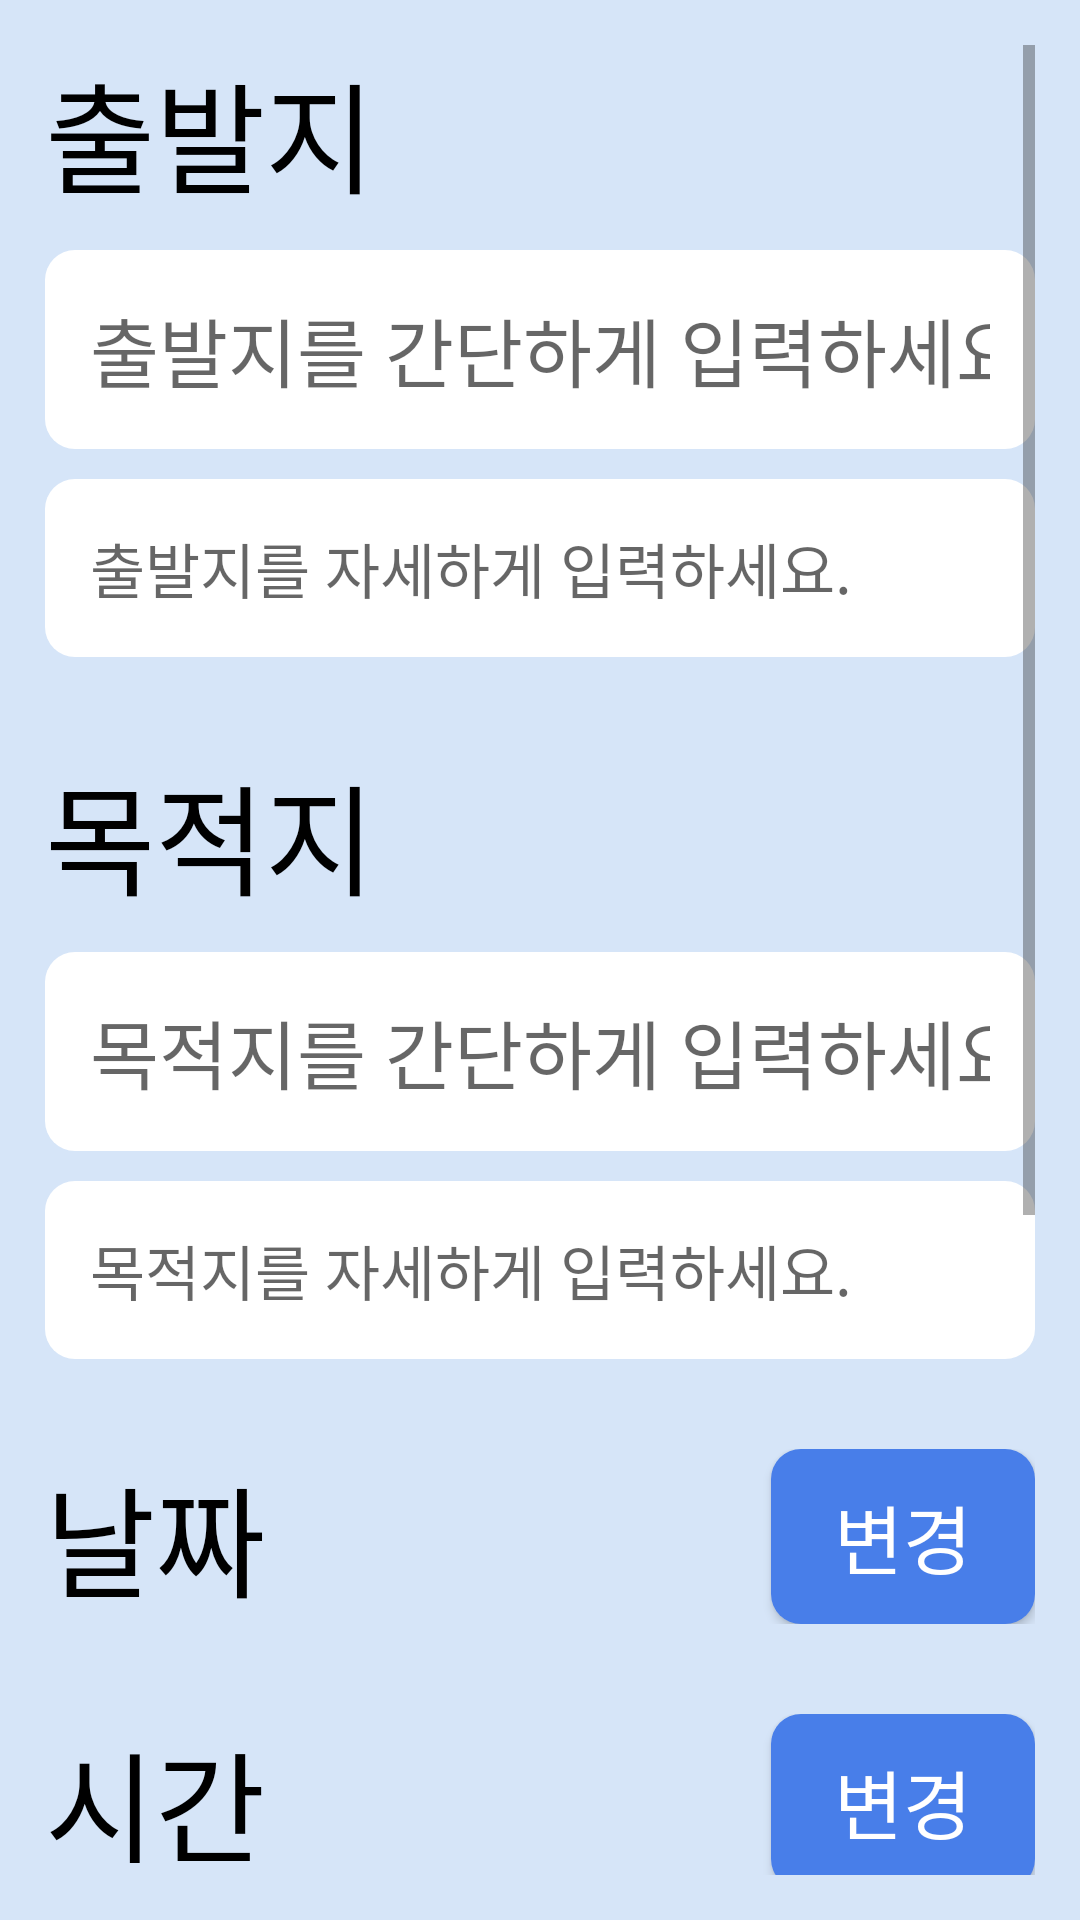

Android layout source for this screen:
<!-- AndroidManifest.xml: application theme Theme.같이타요 -->
<!-- res/layout/activity_new_carpool.xml -->
<?xml version="1.0" encoding="utf-8"?>
<LinearLayout xmlns:android="http://schemas.android.com/apk/res/android"
    xmlns:app="http://schemas.android.com/apk/res-auto"
    xmlns:tools="http://schemas.android.com/tools"
    android:layout_width="match_parent"
    android:layout_height="match_parent"
    android:orientation="vertical"
    android:padding="15dp"
    tools:context=".Carpool.NewCarpool.NewCarpool_Activity">

    <ScrollView
        android:layout_width="match_parent"
        android:layout_height="match_parent">

        <LinearLayout
            android:layout_width="match_parent"
            android:layout_height="wrap_content"
            android:orientation="vertical" >

            <TextView
                android:layout_width="match_parent"
                android:layout_height="wrap_content"
                android:text="출발지"
                android:textColor="@color/black"
                android:textSize="40dp" />

            <EditText
                android:id="@+id/newCP_startPointET"
                android:layout_width="match_parent"
                android:layout_height="wrap_content"
                android:layout_marginTop="10dp"
                android:background="@drawable/edittext_normal"
                android:hint="출발지를 간단하게 입력하세요."
                android:padding="15dp"
                android:singleLine="true"
                android:textSize="25sp" />

            <EditText
                android:id="@+id/newCP_startPointDescET"
                android:layout_width="match_parent"
                android:layout_height="wrap_content"
                android:layout_marginTop="10dp"
                android:background="@drawable/edittext_normal"
                android:hint="출발지를 자세하게 입력하세요."
                android:padding="15dp"
                android:textSize="20sp" />

            <TextView
                android:layout_width="match_parent"
                android:layout_height="wrap_content"
                android:layout_marginTop="30dp"
                android:text="목적지"
                android:textColor="@color/black"
                android:textSize="40dp" />

            <EditText
                android:id="@+id/newCP_destinationET"
                android:layout_width="match_parent"
                android:layout_height="wrap_content"
                android:layout_marginTop="10dp"
                android:background="@drawable/edittext_normal"
                android:hint="목적지를 간단하게 입력하세요."
                android:padding="15dp"
                android:singleLine="true"
                android:textSize="25sp" />

            <EditText
                android:id="@+id/newCP_destinationDescET"
                android:layout_width="match_parent"
                android:layout_height="wrap_content"
                android:layout_marginTop="10dp"
                android:background="@drawable/edittext_normal"
                android:hint="목적지를 자세하게 입력하세요."
                android:padding="15dp"
                android:textSize="20sp" />

            <LinearLayout
                android:layout_width="match_parent"
                android:layout_height="wrap_content"
                android:layout_marginTop="30dp"
                android:orientation="horizontal">

                <TextView
                    android:layout_width="wrap_content"
                    android:layout_height="wrap_content"
                    android:text="날짜"
                    android:textColor="@color/black"
                    android:textSize="40dp" />

                <TextView
                    android:id="@+id/newCP_date"
                    android:layout_width="match_parent"
                    android:layout_height="wrap_content"
                    android:layout_marginLeft="10dp"
                    android:layout_weight="1"
                    android:textColor="@color/black"
                    android:textSize="40dp"
                    tools:text="22/8/18"/>

                <Button
                    android:id="@+id/newCP_changeDate"
                    android:layout_width="wrap_content"
                    android:layout_height="match_parent"
                    android:background="@drawable/button_draw"
                    android:text="변경"
                    android:textColor="@color/white"
                    android:textSize="25dp"
                    android:onClick="changeDate"/>

            </LinearLayout>

            <LinearLayout
                android:id="@+id/newCP_calendarLinear"
                android:layout_width="match_parent"
                android:layout_height="wrap_content"
                android:orientation="vertical"
                android:visibility="gone">

                <CalendarView
                    android:id="@+id/newCP_calendarView"
                    android:layout_width="match_parent"
                    android:layout_height="wrap_content"/>

                <Button
                    android:layout_width="wrap_content"
                    android:layout_height="wrap_content"
                    android:layout_gravity="right"
                    android:background="@drawable/button_draw"
                    android:text="확인"
                    android:textColor="@color/white"
                    android:textSize="25dp"
                    android:onClick="confirmDate"/>

            </LinearLayout>

            <LinearLayout
                android:layout_width="match_parent"
                android:layout_height="wrap_content"
                android:layout_marginTop="30dp"
                android:orientation="horizontal">

                <TextView
                    android:layout_width="wrap_content"
                    android:layout_height="wrap_content"
                    android:text="시간"
                    android:textColor="@color/black"
                    android:textSize="40dp" />

                <TextView
                    android:id="@+id/newCP_timeTV"
                    android:layout_width="match_parent"
                    android:layout_height="wrap_content"
                    android:layout_marginLeft="10dp"
                    android:layout_weight="1"
                    tools:text="08 : 20"
                    android:textColor="@color/black"
                    android:textSize="40dp" />

                <Button
                    android:id="@+id/newCP_changeTime"
                    android:layout_width="wrap_content"
                    android:layout_height="match_parent"
                    android:background="@drawable/button_draw"
                    android:text="변경"
                    android:textColor="@color/white"
                    android:textSize="25dp"
                    android:onClick="changeTime"/>

            </LinearLayout>

            <LinearLayout
                android:id="@+id/newCP_timePickLinear"
                android:layout_width="match_parent"
                android:layout_height="wrap_content"
                android:orientation="horizontal"
                android:visibility="gone">

                <TimePicker
                    android:id="@+id/newCP_timePicker"
                    android:layout_width="match_parent"
                    android:layout_height="wrap_content"
                    android:layout_weight="1"
                    android:timePickerMode="spinner"/>

                <Button
                    android:layout_width="wrap_content"
                    android:layout_height="wrap_content"
                    android:layout_gravity="center"
                    android:background="@drawable/button_draw"
                    android:text="확인"
                    android:textColor="@color/white"
                    android:textSize="25dp"
                    android:onClick="confirmTime"/>

            </LinearLayout>

            <TextView
                android:layout_width="match_parent"
                android:layout_height="wrap_content"
                android:layout_marginTop="30dp"
                android:text="탑승조건"
                android:textColor="@color/black"
                android:textSize="40dp" />

            <LinearLayout
                android:layout_width="match_parent"
                android:layout_height="wrap_content"
                android:layout_marginTop="10dp"
                android:orientation="horizontal">

                <CheckBox
                    android:id="@+id/newCP_sameG"
                    android:layout_width="0dp"
                    android:layout_height="wrap_content"
                    android:layout_weight="1"
                    android:layout_marginRight="5dp"
                    android:background="@drawable/radio_draw"
                    android:button="@null"
                    android:padding="5dp"
                    android:text="동성만"
                    android:textAlignment="center"
                    android:textColor="@drawable/radio_text_draw"
                    android:textSize="25sp"/>

                <CheckBox
                    android:id="@+id/newCP_noSmoke"
                    android:layout_width="0dp"
                    android:layout_height="wrap_content"
                    android:layout_marginLeft="5dp"
                    android:layout_weight="1"
                    android:background="@drawable/radio_draw"
                    android:button="@null"
                    android:padding="5dp"
                    android:text="비흡연자만"
                    android:textAlignment="center"
                    android:textColor="@drawable/radio_text_draw"
                    android:textSize="25sp" />
            </LinearLayout>

            <LinearLayout
                android:layout_width="match_parent"
                android:layout_height="wrap_content"
                android:layout_marginTop="30dp"
                android:orientation="horizontal">

                <TextView
                    android:layout_width="wrap_content"
                    android:layout_height="wrap_content"
                    android:text="인원수"
                    android:textColor="@color/black"
                    android:textSize="40dp" />

                <EditText
                    android:id="@+id/newCP_admit"
                    android:layout_width="wrap_content"
                    android:layout_height="match_parent"
                    android:layout_marginLeft="85dp"
                    android:background="@drawable/edittext_normal"
                    android:text="5"
                    android:padding="15dp"
                    android:textSize="25sp"
                    android:textAlignment="center"
                    android:singleLine="true"/>

                <TextView
                    android:layout_width="wrap_content"
                    android:layout_height="wrap_content"
                    android:layout_marginLeft="10dp"
                    android:text="명"
                    android:textColor="@color/black"
                    android:textSize="40dp" />

            </LinearLayout>

            <Button
                android:layout_width="match_parent"
                android:layout_height="wrap_content"
                android:layout_marginTop="50dp"
                android:padding="10dp"
                android:background="@drawable/button_draw"
                android:text="등록"
                android:textColor="@color/white"
                android:textSize="25dp"
                android:onClick="carpoolRegisterButton"/>
        </LinearLayout>
    </ScrollView>
</LinearLayout>
<!-- resources referenced by this layout -->
<resources>
  <color name="black">#FF000000</color>
  <color name="white">#FFFFFFFF</color>
  <!-- drawable button_draw (drawable) -->
  <?xml version="1.0" encoding="utf-8"?>
  <selector xmlns:android="http://schemas.android.com/apk/res/android">
      <item android:state_pressed="true">
        <shape xmlns:android="http://schemas.android.com/apk/res/android">
            <solid android:color="@color/skyblue"/>
            <corners android:radius="10dp"/>
         </shape>
      </item>
  
      <item android:state_pressed="false">
          <shape xmlns:android="http://schemas.android.com/apk/res/android">
              <solid android:color="@color/waterblue"/>
              <corners android:radius="10dp"/>
          </shape>
      </item>
  </selector>
  <!-- drawable edittext_normal (drawable) -->
  <?xml version="1.0" encoding="utf-8"?>
  <selector xmlns:android="http://schemas.android.com/apk/res/android">
  
      
      <item android:state_focused="true">
          <shape xmlns:android="http://schemas.android.com/apk/res/android" android:shape="rectangle">
              <stroke
                  android:width="3dp"
                  android:color="@color/waterblue"/>
              <corners android:radius="10dp"/>
              <solid
                  android:color="#FFFFFF"/>
          </shape>
      </item>
  
      
      <item android:state_focused="false">
          <shape xmlns:android="http://schemas.android.com/apk/res/android" android:shape="rectangle">
              <corners android:radius="10dp"/>
              <solid
                  android:color="#FFFFFF"/>
          </shape>
      </item>
  
  </selector>
  <!-- drawable radio_draw (drawable) -->
  <?xml version="1.0" encoding="utf-8"?>
  <selector xmlns:android="http://schemas.android.com/apk/res/android">
      <item android:state_checked="true">
          <shape android:shape="rectangle">
              <solid android:color="@color/waterblue"/>
              <corners android:radius="10dp"/>
          </shape>
  
      </item>
  
      <item android:state_checked="false">
          <shape android:shape="rectangle">
              <solid android:color="@color/white"/>
              <corners android:radius="10dp"/>
          </shape>
      </item>
  </selector>
  <!-- drawable radio_text_draw (drawable) -->
  <?xml version="1.0" encoding="utf-8"?>
  <selector xmlns:android="http://schemas.android.com/apk/res/android">
      <item android:state_checked="true" android:color="@color/white"/>
      <item android:state_checked="false" android:color="#BFBFBF"/>
  </selector>
  <style name="Theme.같이타요" parent="Theme.AppCompat.Light">
          
          <item name="colorPrimary">@color/white</item>
          <item name="colorPrimaryVariant">@color/purple_700</item>
          <item name="colorOnPrimary">@color/black</item>
          
          <item name="colorSecondary">@color/teal_200</item>
          <item name="colorSecondaryVariant">@color/teal_700</item>
          <item name="colorOnSecondary">@color/black</item>
          
          <item name="android:statusBarColor" tools:targetApi="l">@color/skyblue</item>
          
          <item name="android:windowBackground">@color/skyblue</item>
      </style>
  <color name="skyblue">#D6E5F8</color>
  <color name="waterblue">#487EE9</color>
  <color name="purple_700">#FF3700B3</color>
  <color name="teal_200">#FF03DAC5</color>
  <color name="teal_700">#FF018786</color>
</resources>
